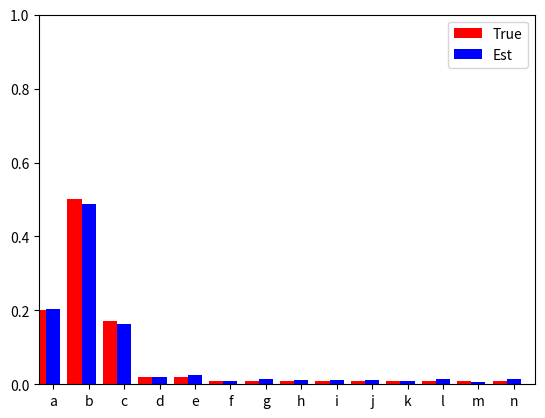

Recreate this plot in Python.
'''
[redacted]
Date: 2014-09-01, updated 2017-09-30
Copyright: This work is licensed under a Creative Commons
Attribution-NonCommercial 4.0 International License
(http://creativecommons.org/licenses/by-nc/4.0/): You may re-use,
redistribute, or modify this work for non-commercial purposes provided
you retain attribution to any previous author(s).
'''
#from __future__ import division
import sys
from math import log, isclose
from collections import defaultdict
import matplotlib.pyplot as plt
import numpy as np #numpy provides useful maths and vector operations
from numpy.random import random_sample


#This function isn't actually used in the lab, but included to show
#a simpler example of a bar chart than plot_distributions below.
def plot_histogram(values, counts):
    '''plot_histogram is a very general function that takes a list of
    values and a list of counts (one for each value, counts need no be
    integers), and makes a bar plot showing the count for each value.
    '''
    if len(values) != len(counts):
        print('ERROR: plot_histogram requires two list arguments of the same length')
        sys.exit(1)
    plt.clf()
    #arange() is like range() but returns a numpy array instead of a list
    x_pos = np.arange(len(counts)) 
    #first arg (x_pos) is the position of left hand side of bar
    #second arg (counts) is the height of bar
    plt.bar(x_pos,counts)
    #default bar width is .8, so put labels at left side + .4 (middle of bar)
    plt.xticks(x_pos+.4, values)
    plt.ylim([0,sum(counts)])
    plt.show()

def plot_distributions(true_distr, est_distr):
    ''' plot_distributions takes two distributions, represented as
    dictionaries, with key-value pairs being each outcome and its
    probability.  The first argument is assumed to be the true
    distribution and the second one an estimated distribution. It
    plots these next to each other in a bar plot.  
    '''
    #When we access the items in a dictionary, they are in no
    #particular order, so to make sure the true and estimated
    #probabilities correspond to the same outcome, we need to sort the
    #items in each dictionary, and we also checked to make sure that
    #the keys in the dictionaries match (i.e., they are distributions
    #over the same set of outcomes)
    plt.clf()
    sorted_true = sorted(true_distr.items()) #get sorted list of (key,val) pairs
    #next lines use list comrehension, a concise way to replace for loops
    true_labels = [item[0] for item in sorted_true] #list of keys, still sorted
    true_probs = [item[1] for item in sorted_true] #list of values, still sorted
    sorted_est = sorted(est_distr.items())
    est_labels = [item[0] for item in sorted_est]
    est_probs = [item[1] for item in sorted_est]
    if (true_labels != est_labels):
        print('ERROR: plot_distributions requires two distributions over the same set of outcomes')
        sys.exit(1)
    #the x_pos array will be the position of left side of each bar
    #arange() is like range() except creates an array instead of list
    x_pos = np.arange(len(true_labels))
    bar_width = .4 
    #bar() requires the position and height of each bar;
    #we also add a the width and color
    bars1 = plt.bar(x_pos, true_probs, bar_width, color='r')
    #second distribution has bars shifted to the right by .4
    bars2 = plt.bar(x_pos+.4, est_probs, bar_width, color='b')
    plt.xticks(x_pos+.4, true_labels)
    plt.legend( (bars1[0], bars2[0]), ('True', 'Est'))
    plt.ylim([0,sum(true_probs)]) #set max value of y axis
    plt.xlim([0,len(true_labels)])  #set max value of x axis
    plt.show()

def generate_random_sequence(distribution, N):
    ''' generate_random_sequence takes a distribution (represented as a
    dictionary of outcome-probability pairs) and a number of samples N
    and returns a list of N samples from the distribution.  
    This is a modified version of a sequence generator by fraxel on
    StackOverflow:
    http://stackoverflow.com/questions/11373192/generating-discrete-random-variables-with-specified-weights-using-scipy-or-numpy
    '''
    #As noted elsewhere, the ordering of keys and values accessed from
    #a dictionary is arbitrary. However we are guaranteed that keys()
    #and values() will use the *same* ordering, as long as we have not
    #modified the dictionary in between calling them.
    outcomes = np.array(list(distribution.keys()))
    probs = np.array(list(distribution.values()))
    #make an array with the cumulative sum of probabilities at each
    #index (ie prob. mass func)
    bins = np.cumsum(probs)
    #create N random #s from 0-1
    #digitize tells us which bin they fall into.
    #return the sequence of outcomes associated with that sequence of bins
    #(we convert it from array back to list first)
    return list(outcomes[np.digitize(random_sample(N), bins)])

def normalize_counts(counts):
    ''' normalize_counts takes a dictionary of counts as an argument and
    returns a corresponding dictionary of probabilities by normalizing
    the counts to sum to 1.
    '''
    values = np.array(list(counts.values()))/sum(counts.values())
    normalized_counts = dict(zip(counts.keys(), values))
    ## students need to fill in correct function
    if not (isclose(sum(values), 1.0)):
        print('ERROR: Probability distribution does not sum to 1')
        return None
    return normalized_counts

def compute_likelihood(data, model):
    '''compute_likelihood takes a model (ie distribution, represented
    as a dictionary of outcome-probability pairs) and a list of
    outcomes (the data) and computes the likelihood P(data | model)
    '''
    P = np.prod(np.array([model[letter] for letter in data]))
    return P
        
def compute_log_likelihood(data, model):        
    '''compute_likelihood takes a model (ie distribution, represented
    as a dictionary of outcome-probability pairs) and a list of
    outcomes (the data) and computes the log (base 10                                       ) of the
    likelihood
    '''
    P = sum(np.array([np.log10(model[letter]) for letter in data]))
    return P

def good_touring(data, model):
    estimate = 0
    return estimate
## Main body of code ##

#Create a dictionary that stores a probability distribution
distribution = dict([('a', 0.2),
                    ('b', 0.5),
                    ('c', 0.17),
                    ('d', 0.02),
                    ('e', 0.02),
                    ('f', 0.01),
                    ('g', 0.01),
                    ('h', 0.01),
                    ('i', 0.01),
                    ('j', 0.01),
                    ('k', 0.01),
                    ('l', 0.01),
                    ('m', 0.01),
                    ('n', 0.01)])
if not (isclose(sum(list(distribution.values())), 1.0)):
    print('ERROR: Probability distribution does not sum to 1')
    sys.exit(1)

#Generate a sequence of 50 samples from the distribution.
str_list = generate_random_sequence(distribution, 1000)
#str_list = generate_random_sequence(distribution, 500) #or do 500
print(str_list)

#count how many times each outcome occurred in the sequence and store
#that in a dictionary
#Uses a list comprehension but it could be done with a for loop
str_counts = dict([(s, str_list.count(s)) for s in distribution.keys()])
print('counts:')
#print(sorted(str_counts.items()))
print(str_counts.items())

#normalize to get an estimate of the original distribution
str_probs = normalize_counts(str_counts)
print('est probs:')
#print(sorted(str_probs.items()))
print(str_probs.items())

#compare the true and estimated distributions visually
plot_distributions(distribution, str_probs)
#plot_histogram(np.arange(len(str_counts.values())), str_counts.values())

#for later parts of lab - these functions currently just return 0
L1 = compute_likelihood(str_list,distribution)
L2 = compute_likelihood(str_list,str_probs)
LL1 = compute_log_likelihood(str_list,distribution)
LL2 = compute_log_likelihood(str_list,str_probs)
print('likelihoods: ', L1, L2)
print('log likelihoods: ', LL1, LL2)
